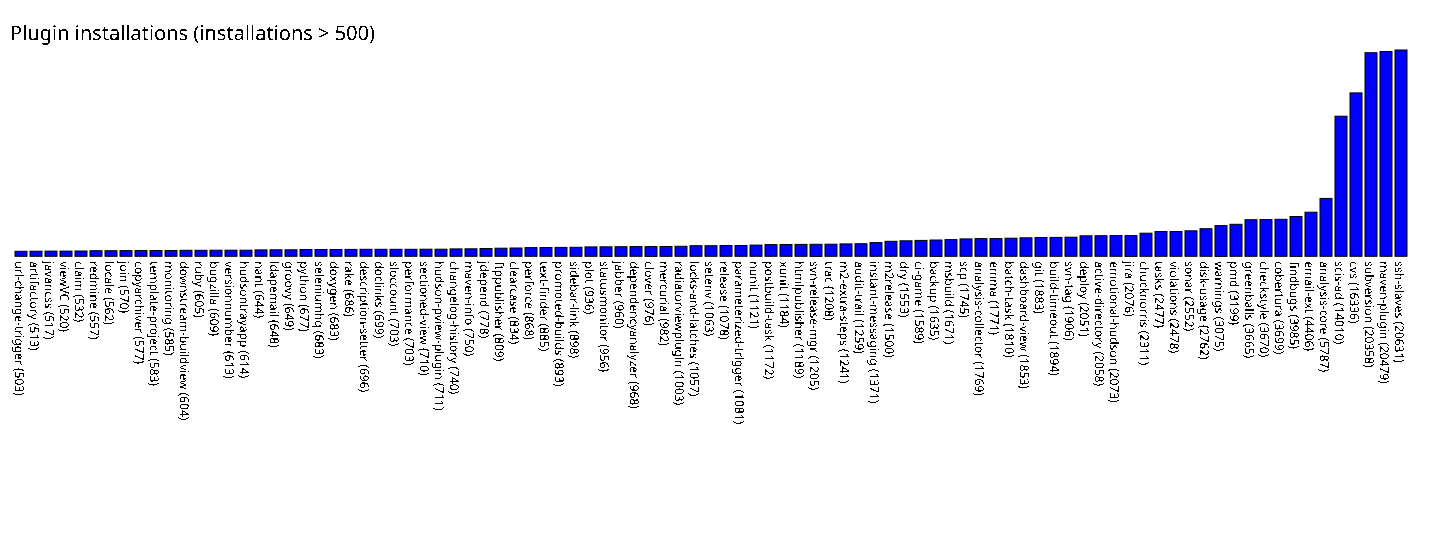

The file beside this chart, header and first rows:
url-change-trigger, 503
artifactory, 513
javancss, 517
viewVC, 520
claim, 532
redmine, 557
locale, 562
join, 570
copyarchiver, 577
template-project, 583
monitoring, 585
downstream-buildview, 604
ruby, 605
bugzilla, 609
versionnumber, 613
hudsontrayapp, 614
nant, 644
ldapemail, 648
groovy, 649
python, 677
seleniumhq, 683
doxygen, 683
rake, 686
description-setter, 696
doclinks, 699
sloccount, 703
performance, 703
sectioned-view, 710
hudson-pview-plugin, 711
changelog-history, 740
maven-info, 750
jdepend, 778
ftppublisher, 809
clearcase, 834
perforce, 868
text-finder, 885
promoted-builds, 893
sidebar-link, 898
plot, 936
statusmonitor, 956
jabber, 960
dependencyanalyzer, 968
clover, 976
mercurial, 982
radiatorviewplugin, 1003
locks-and-latches, 1057
setenv, 1063
release, 1078
parameterized-trigger, 1081
nunit, 1121
postbuild-task, 1172
xunit, 1184
htmlpublisher, 1189
svn-release-mgr, 1205
trac, 1208
m2-extra-steps, 1241
audit-trail, 1259
instant-messaging, 1371
m2release, 1500
dry, 1553
ci-game, 1589
... 32 more rows
